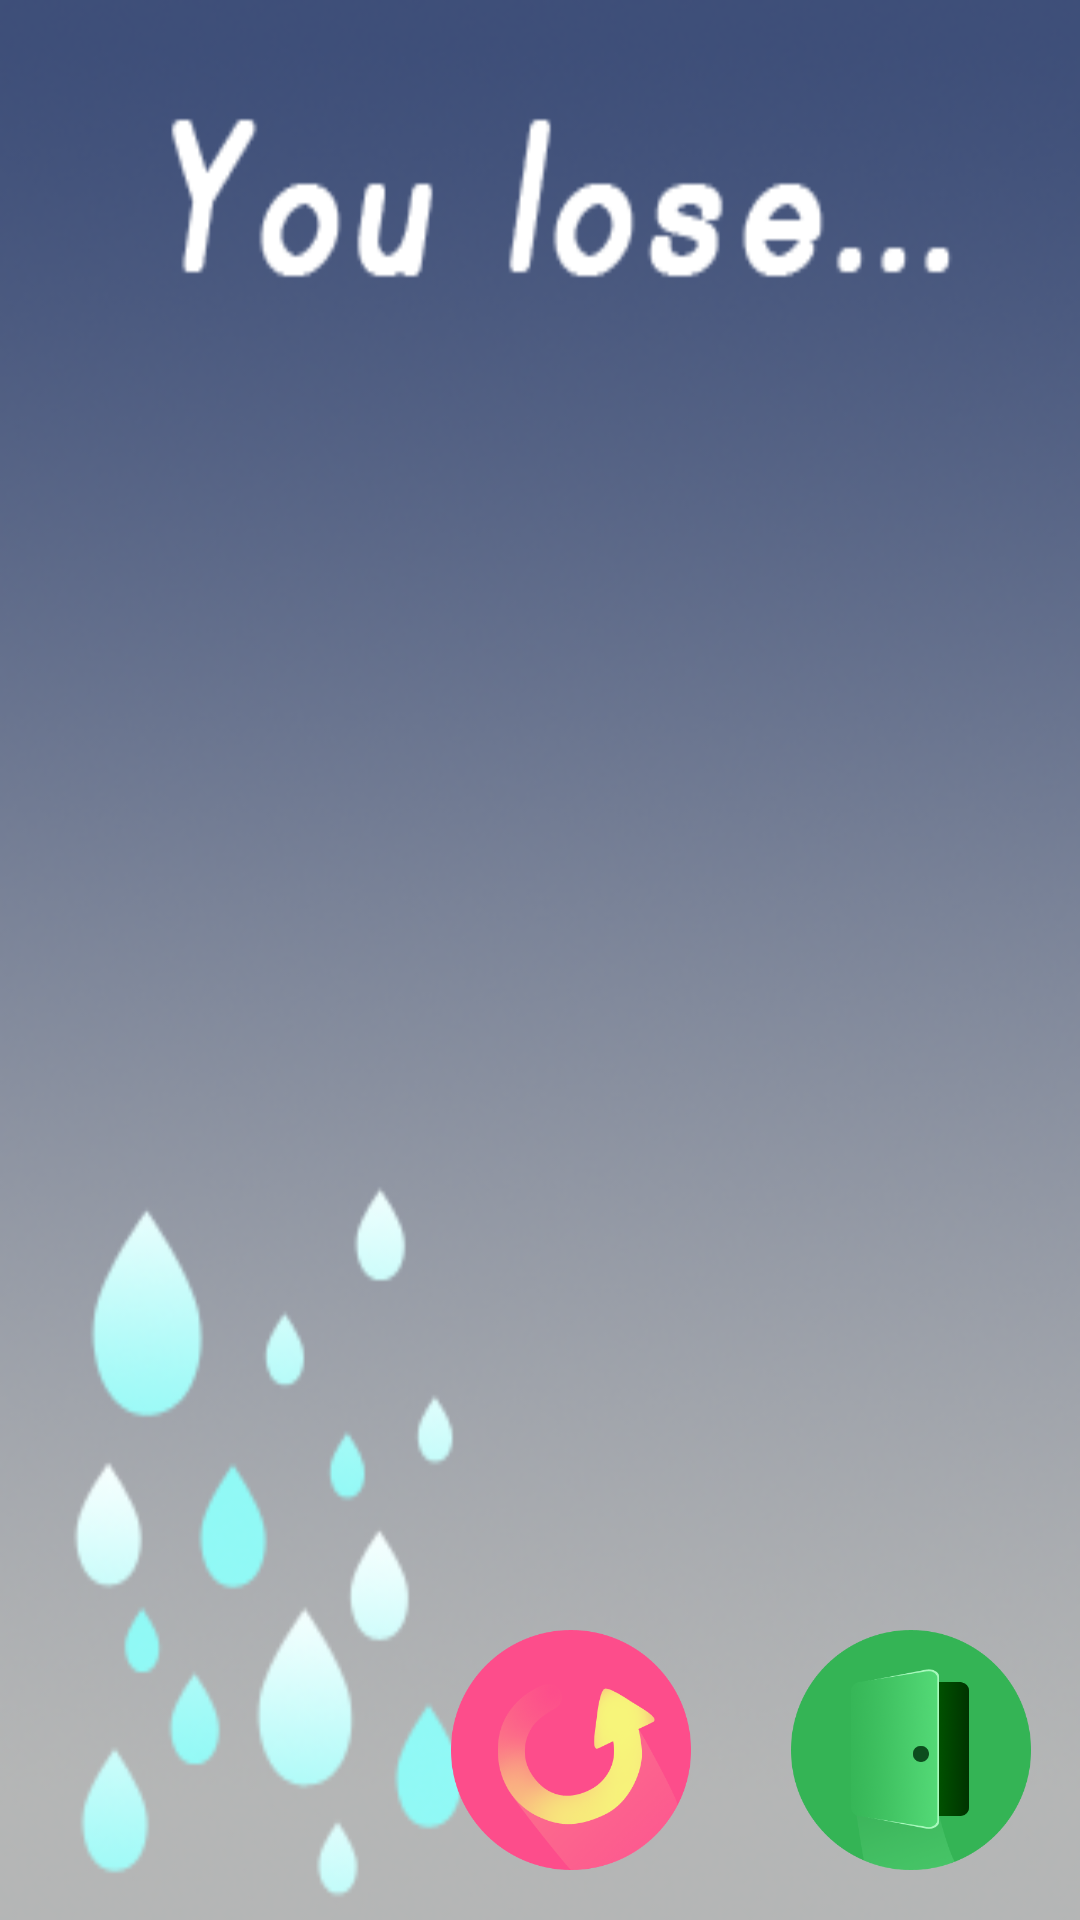

Android layout source for this screen:
<!-- AndroidManifest.xml: application theme android:Theme.NoTitleBar -->
<!-- res/layout/activity_no.xml -->
<RelativeLayout xmlns:android="http://schemas.android.com/apk/res/android"
    xmlns:tools="http://schemas.android.com/tools" android:layout_width="match_parent"
    android:layout_height="match_parent" android:paddingLeft="@dimen/activity_horizontal_margin"
    android:paddingRight="@dimen/activity_horizontal_margin"
    android:paddingTop="@dimen/activity_vertical_margin"
    android:paddingBottom="@dimen/activity_vertical_margin"
    tools:context="com.example.momo_2.finalapplication_20151222.NOActivity"
    android:background="@drawable/gameover">
    <TableLayout
        android:layout_width="wrap_content"
        android:layout_height="wrap_content"
        android:layout_centerVertical="true"
        android:layout_centerHorizontal="true">

        <LinearLayout
            android:orientation="vertical"
            android:layout_width="match_parent"
            android:layout_height="match_parent" >

            <LinearLayout
                android:orientation="horizontal"
                android:layout_width="match_parent"
                android:layout_height="match_parent">

                <ImageView
                    android:layout_width="wrap_content"
                    android:layout_height="wrap_content"
                    android:layout_gravity="center_horizontal"
                    android:id="@+id/imv1"
                    android:layout_margin="30px" />

                <ImageView
                    android:layout_width="wrap_content"
                    android:layout_height="wrap_content"
                    android:layout_gravity="center_horizontal"
                    android:id="@+id/imv2"
                    android:layout_margin="30px" />
            </LinearLayout>
        </LinearLayout>

        <LinearLayout
            android:orientation="vertical"
            android:layout_width="match_parent"
            android:layout_height="match_parent" >


            <ImageView
                android:layout_width="wrap_content"
                android:layout_height="wrap_content"
                android:id="@+id/imv3"
                android:layout_gravity="center_horizontal"
                android:layout_margin="30px" />
        </LinearLayout>

    </TableLayout>

    <LinearLayout
        android:orientation="horizontal"
        android:layout_width="wrap_content"
        android:layout_height="wrap_content"
        android:layout_alignParentBottom="true"
        android:layout_alignParentRight="true"
        android:layout_alignParentEnd="true">

        <ImageButton
            android:layout_width="80dp"
            android:layout_height="80dp"
            android:id="@+id/again"
            android:background="@drawable/a"
            android:clickable="true"
            android:onClick="again"
            android:layout_margin="50px" />

        <ImageButton
            android:layout_width="80dp"
            android:layout_height="80dp"
            android:id="@+id/back"
            android:background="@drawable/e"
            android:onClick="backhome"
            android:layout_margin="50px" />
    </LinearLayout>

</RelativeLayout>
<!-- resources referenced by this layout -->
<resources>
  <!-- drawable a (drawable) -->
  <?xml version="1.0" encoding="utf-8"?>
  <selector xmlns:android="http://schemas.android.com/apk/res/android">
      <item
          android:state_pressed="true"
          android:drawable="@drawable/again_press" />
      <item
          android:drawable="@drawable/again" />
  </selector>
  <!-- drawable e (drawable) -->
  <?xml version="1.0" encoding="utf-8"?>
  <selector xmlns:android="http://schemas.android.com/apk/res/android">
      <item
          android:state_pressed="true"
          android:drawable="@drawable/exit_press" />
      <item
          android:drawable="@drawable/exit" />
  </selector>
  <!-- drawable gameover: png bitmap (drawable, 110151 bytes) -->
  <!-- drawable again_press: png bitmap (drawable, 39513 bytes) -->
  <!-- drawable again: png bitmap (drawable, 43158 bytes) -->
  <!-- drawable exit_press: png bitmap (drawable, 41060 bytes) -->
  <!-- drawable exit: png bitmap (drawable, 50617 bytes) -->
</resources>
